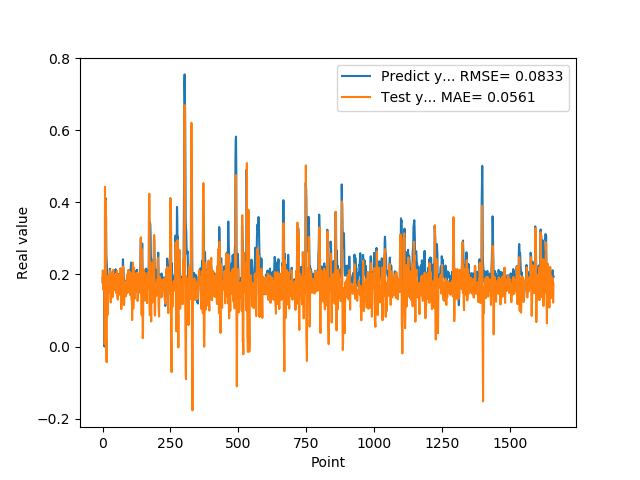

Values plotted in this chart, from the file beside it:
1.905867606399999914e-01, 1.772766901941547346e-01
1.769561022520000082e-01, 2.110437875319822743e-01
1.810430586339999981e-01, 1.712372665400536675e-01
1.955727785830000398e-01, 1.567651216788765178e-01
1.954265981910000005e-01, 1.844439777815237991e-01
2.004670947789999880e-01, 1.936445416135295083e-01
2.029463946819999587e-01, 1.858302606512580724e-01
0.000000000000000000e+00, 1.830777988350489327e-01
1.862521618600000151e-01, 6.384785296669419526e-03
1.862153261900000301e-01, 4.430327665913824098e-01
4.038094580169999670e-01, 1.670023202967388098e-01
4.118085205549999461e-01, 4.056449358492135171e-01
3.743042349819999948e-01, 2.707568726743512788e-01
3.571429848669999685e-01, 1.410130362913425417e-02
2.572054266930000055e-01, 1.846215497522537760e-02
2.409307956699999753e-01, -4.339146297563752086e-02
2.253161966800000249e-01, 1.610948519005456492e-01
1.935185044999999937e-01, 1.171124256238390837e-01
1.787700653079999924e-01, 8.682120809944075812e-02
1.622045934200000150e-01, 1.197413087555581485e-01
1.761920750140000269e-01, 1.681491635543967689e-01
1.883655935530000325e-01, 1.818481590190540176e-01
1.861467957499999548e-01, 1.978719959623616576e-01
1.954913884399999968e-01, 1.800307113819535343e-01
1.954011768099999935e-01, 1.811489778888845936e-01
1.660518944260000185e-01, 1.817444566410566509e-01
1.907722949980000249e-01, 1.484145383038432686e-01
2.156041562559999625e-01, 1.631274704722990021e-01
1.898660957809999716e-01, 2.115279990236853536e-01
1.770474612709999895e-01, 1.708137855320715770e-01
2.001174986360000074e-01, 1.222091145880946778e-01
1.948629021640000125e-01, 1.696741462150609947e-01
1.922753006219999894e-01, 2.049893648692161785e-01
1.779100298880000042e-01, 1.692100610620844436e-01
1.810636967419999854e-01, 1.560215251560888305e-01
1.680064052340000114e-01, 1.739691072421652440e-01
1.635809391740000174e-01, 1.560783687398665520e-01
1.706920862200000111e-01, 1.370566595017588263e-01
1.916799396280000345e-01, 1.638663738532344649e-01
2.085516005749999957e-01, 2.122673256139994691e-01
2.058236002919999752e-01, 1.799554526583132252e-01
1.828240007160000513e-01, 2.001811948061052449e-01
1.857409924269999846e-01, 1.610343806997494853e-01
1.775099337099999841e-01, 1.688857452684126570e-01
1.752161234619999952e-01, 1.611958986401523519e-01
1.971126049759999999e-01, 1.567184569678869155e-01
1.845117062330000057e-01, 1.896818365260828088e-01
1.984785944219999987e-01, 1.550266724552679942e-01
2.143009155989999692e-01, 1.776955948240436234e-01
1.841159015890000139e-01, 2.008988168147100017e-01
2.104043960570000094e-01, 1.482634705888242754e-01
2.032361328599999739e-01, 1.562928086438082065e-01
2.088565975429999833e-01, 1.694090351628099178e-01
1.960448026660000231e-01, 2.091776034430206377e-01
1.900728046889999523e-01, 1.742004430695613670e-01
1.658952832220000062e-01, 1.391668688728701364e-01
1.872539073229999851e-01, 1.303405385167119568e-01
1.852532625200000171e-01, 1.858567979265819958e-01
1.799222826959999966e-01, 1.524042930101585924e-01
2.012764066460000223e-01, 1.510991022829780706e-01
1.978618204589999985e-01, 1.986074451033328081e-01
... 1,599 more rows
